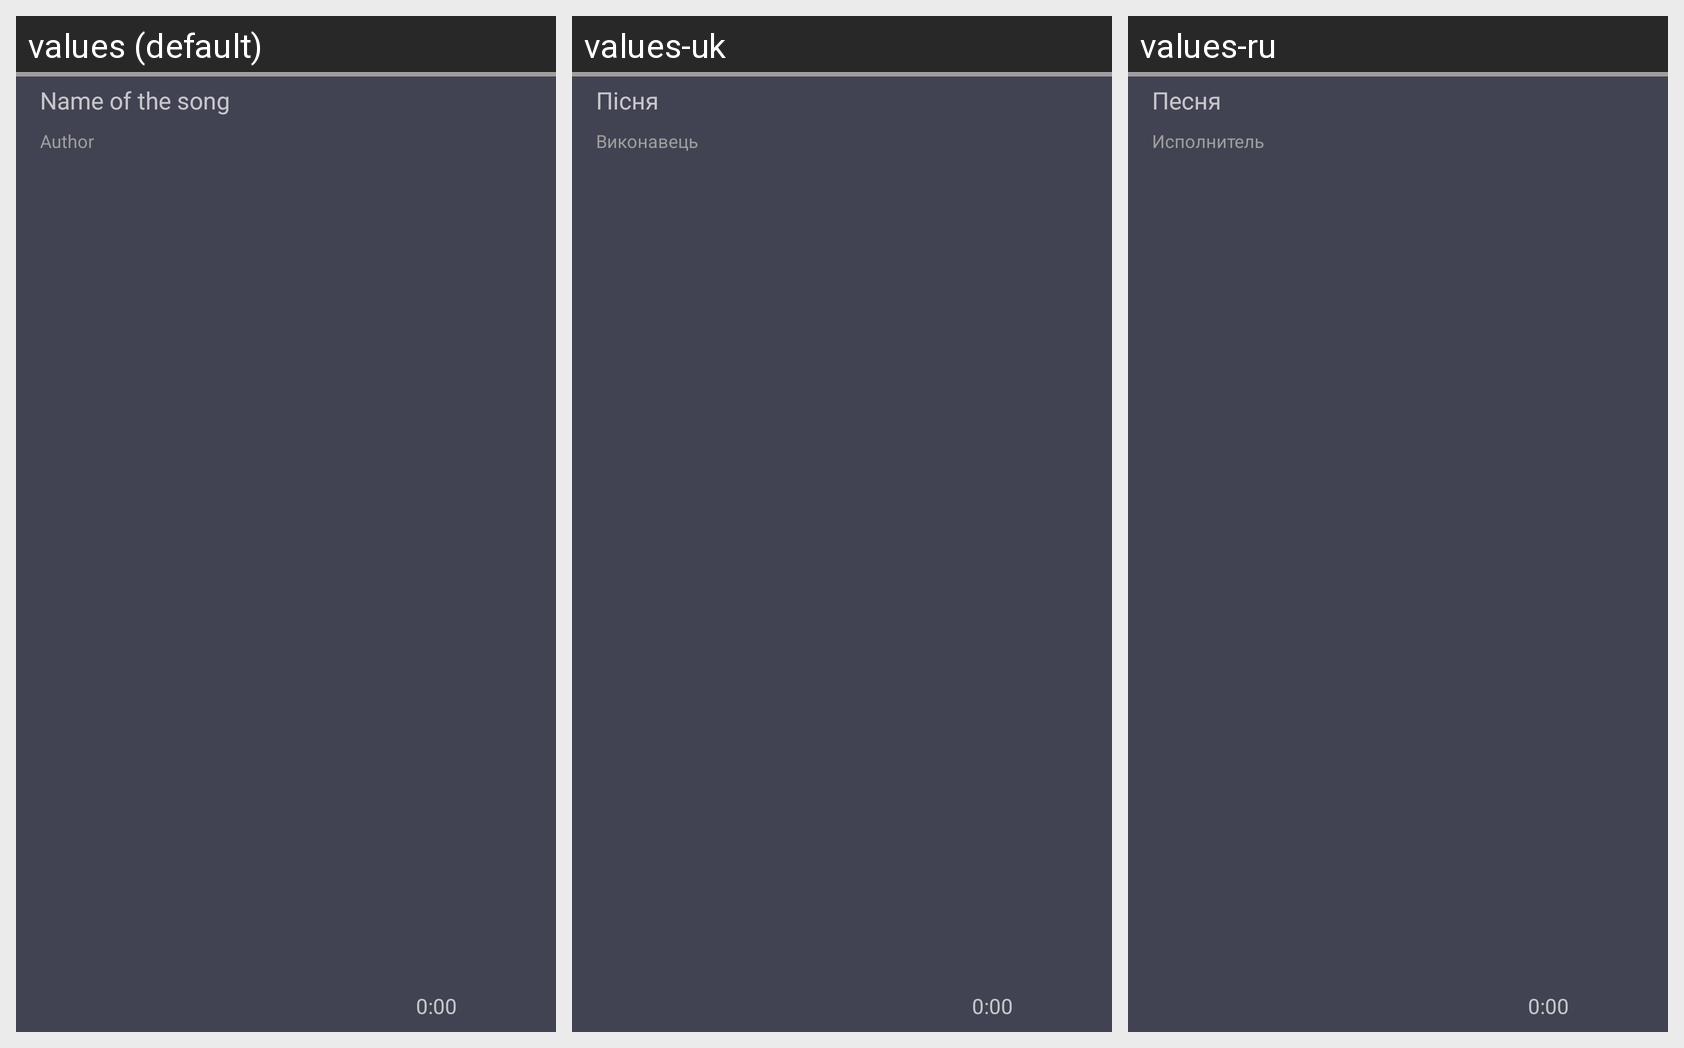

The Android screen above is rendered under several locales of the same app. Produce the string resources it draws, with the default and per-locale values.
Android screen res/layout/player_line.xml rendered under 3 locales, left to right: values (default), values-uk, values-ru. Device: Nexus 5 (rendered at 1080×1920; each locale shown at half size, 540×960, under a caption strip naming it); theme AppTheme.
Strings drawn on this screen, with the default value and each locale's value (text and hints the layout hard-codes, and strings that could not be matched under every locale, appear in the picture but are not listed):

song_default_name
  values: Name of the song
  values-uk: Пісня
  values-ru: Песня

song_default_artist
  values: Author
  values-uk: Виконавець
  values-ru: Исполнитель
